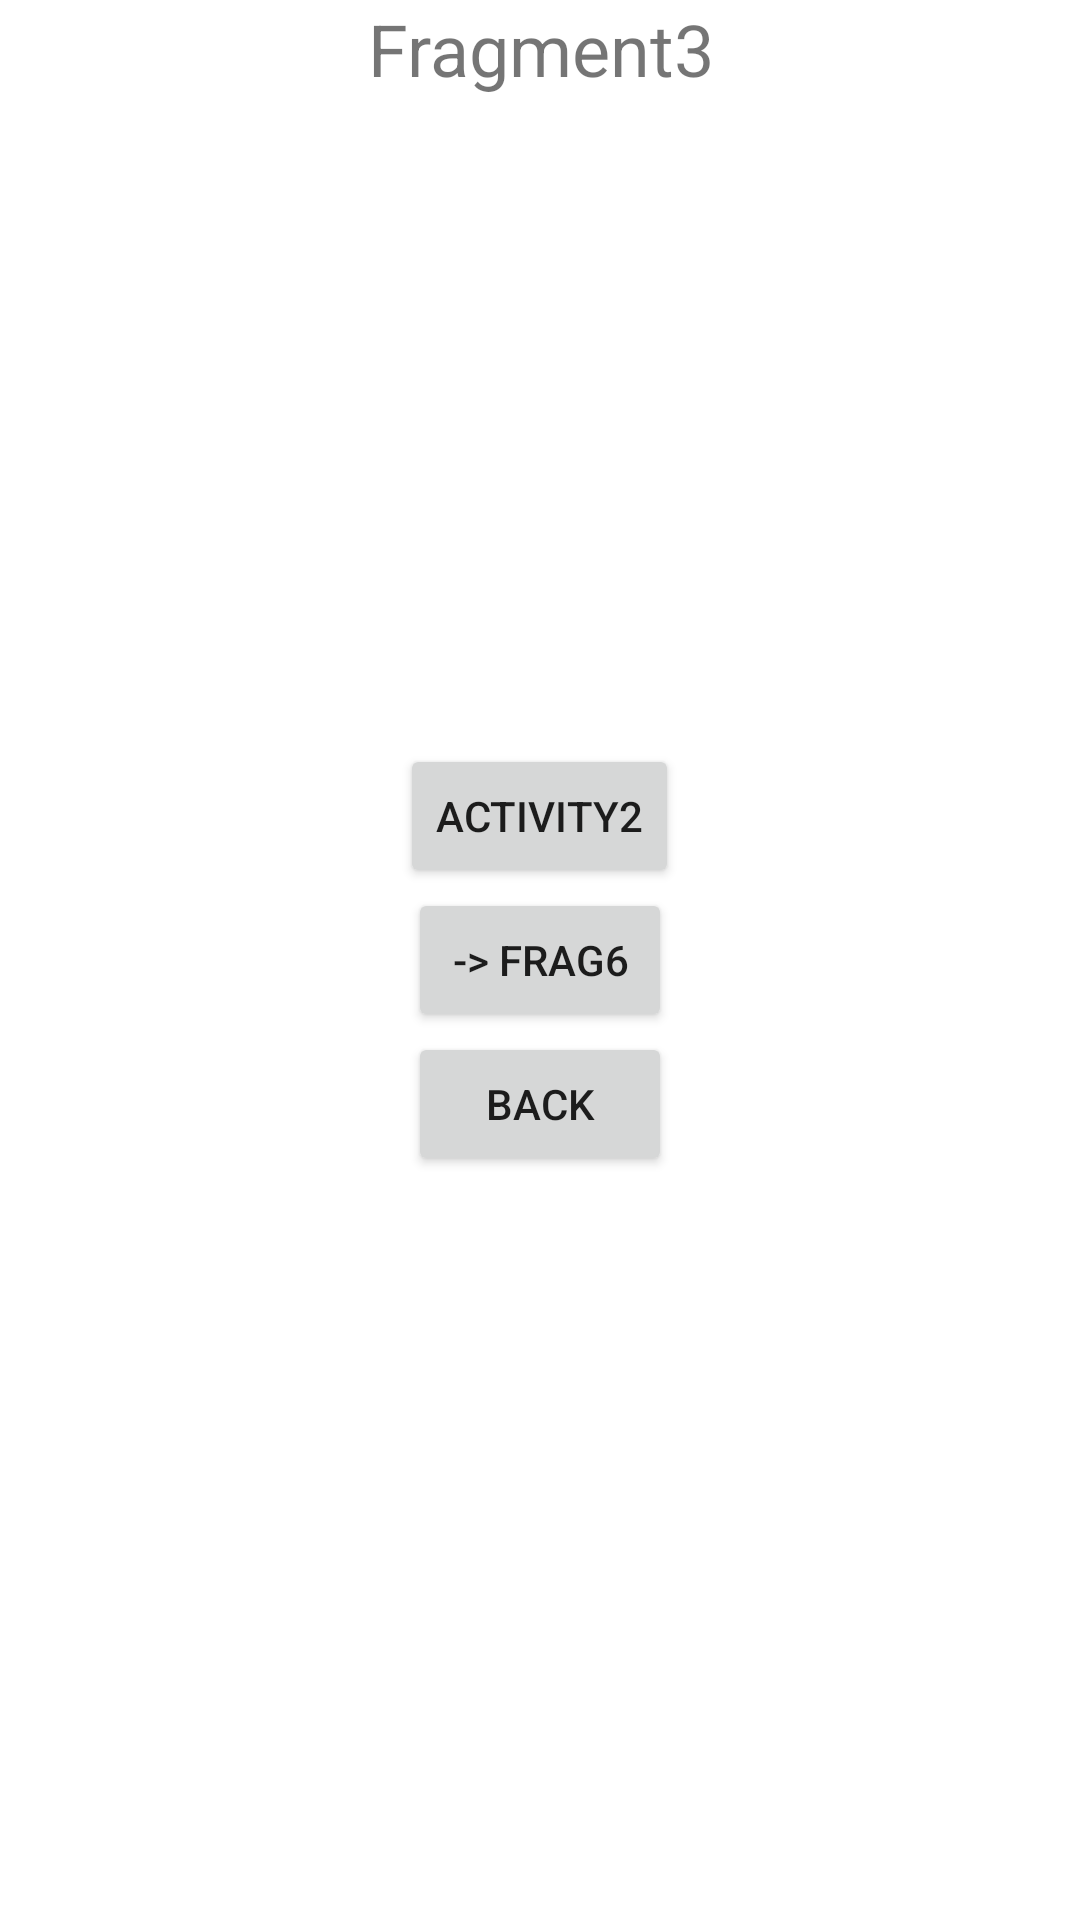

Android layout source for this screen:
<!-- AndroidManifest.xml: application theme Theme.38 -->
<!-- res/layout/fragment3.xml -->
<FrameLayout xmlns:android="http://schemas.android.com/apk/res/android"
    xmlns:tools="http://schemas.android.com/tools"
    android:layout_width="match_parent"
    android:layout_height="match_parent"
    tools:context=".BlankFragment3">

    <TextView
        android:layout_width="match_parent"
        android:layout_height="wrap_content"
        android:gravity="center_horizontal"
        android:text="Fragment3"
        android:textSize="24sp" />

    <LinearLayout
        android:layout_width="match_parent"
        android:layout_height="match_parent"
        android:gravity="center"
        android:orientation="vertical">

        <Button
            android:id="@+id/button3_5"
            android:layout_width="wrap_content"
            android:layout_height="wrap_content"
            android:text="activity2" />

        <Button
            android:id="@+id/button3_6"
            android:layout_width="wrap_content"
            android:layout_height="wrap_content"
            android:text="-> frag6" />

        <Button
            android:id="@+id/button3_back"
            android:layout_width="wrap_content"
            android:layout_height="wrap_content"
            android:text="@string/previous" />

    </LinearLayout>
</FrameLayout>
<!-- resources referenced by this layout -->
<resources>
  <string name="previous">Back</string>
  <style name="Theme.38" parent="Theme.MaterialComponents.DayNight.DarkActionBar">
          
          <item name="colorPrimary">@color/purple_500</item>
          <item name="colorPrimaryVariant">@color/purple_700</item>
          <item name="colorOnPrimary">@color/white</item>
          
          <item name="colorSecondary">@color/teal_200</item>
          <item name="colorSecondaryVariant">@color/teal_700</item>
          <item name="colorOnSecondary">@color/black</item>
          
          <item name="android:statusBarColor" tools:targetApi="l">?attr/colorPrimaryVariant</item>
          
      </style>
  <!-- not gathered from this repository: default colours our renderer supplied (Android Studio template values) -->
  <color name="purple_500">#FF6200EE</color>
  <color name="purple_700">#FF3700B3</color>
  <color name="teal_200">#FF03DAC5</color>
  <color name="teal_700">#FF018786</color>
  <color name="black">#FF000000</color>
  <color name="white">#FFFFFFFF</color>
</resources>
